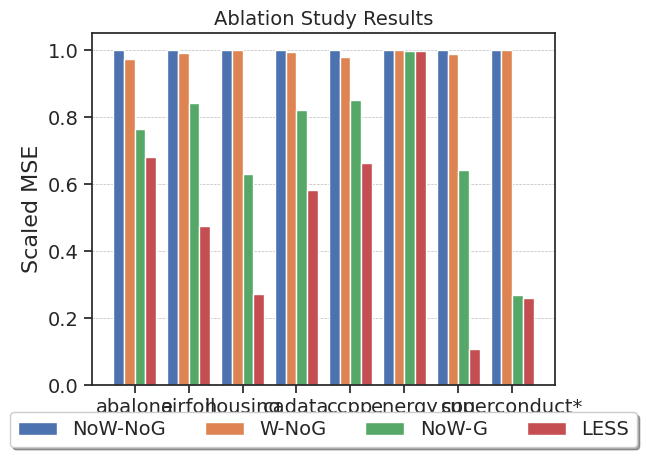

Here is the Python script that generated this plot:
# %%
import numpy as np
import matplotlib.pyplot as plt
import seaborn as sns
from seaborn.palettes import color_palette

sns.set_theme(style='whitegrid', color_codes=True)
sns.set_style('ticks')
bar_colors=sns.color_palette()

SMALL_SIZE = 14
MEDIUM_SIZE = 16
BIGGER_SIZE = 20

plt.rc('font', size=SMALL_SIZE)          # controls default text sizes
plt.rc('axes', titlesize=SMALL_SIZE)     # fontsize of the axes title
plt.rc('axes', labelsize=MEDIUM_SIZE)    # fontsize of the x and y labels
plt.rc('xtick', labelsize=SMALL_SIZE)    # fontsize of the tick labels
plt.rc('ytick', labelsize=SMALL_SIZE)    # fontsize of the tick labels
plt.rc('legend', fontsize=SMALL_SIZE)    # legend fontsize
plt.rc('figure', titlesize=BIGGER_SIZE)  # fontsize of the figure title

# %%

# Superconduct failed without a global function.
# So, it is set to 1.0 for the first two cases

data = np. array([[0.6313, 0.6145, 0.4818, 0.4303],
    [0.5812, 0.5759, 0.4899, 0.2760],
    [0.4602, 0.4601, 0.2901, 0.1246],
    [0.4426, 0.4395, 0.3639, 0.2581],
    [0.0838, 0.0820, 0.0714, 0.0556],
    [1.0043, 1.0041, 1.0002, 1.0002],
    [0.4503, 0.4451, 0.2888, 0.0489],
    [1.0000, 1.0000, 0.2699, 0.2610]])

data = data / np.max(data, axis=1).reshape(-1,1)

length = len(data)

x_labels = ['abalone', 'airfoil', 'housing', 'cadata', 'ccpp', 
            'energy', 'cpu', 'superconduct*']


# Set plot parameters
fig, ax = plt.subplots()
width = 0.20 # width of bar
x = np.arange(length)

# palette = iter(bar_colors[len(bar_colors):0:-1]) # reversed colors
palette = iter(bar_colors)

ax.bar(x, data[:,0], width, color=next(palette), label='NoW-NoG')
ax.bar(x + width, data[:,1], width, color=next(palette), label='W-NoG')
ax.bar(x + (2 * width), data[:,2], width, color=next(palette), label='NoW-G')
ax.bar(x + (3 * width), data[:,3], width, color=next(palette), label='LESS')

ax.set_ylabel('Scaled MSE')
# ax.set_ylim([0.0, 1.0])
ax.set_xticks(x + width + width/2)
ax.set_xticklabels(x_labels)
# ax.set_xlabel('Problems')
ax.set_title('Ablation Study Results')
ax.legend(loc='upper center', bbox_to_anchor=(0.5, -0.05),
          fancybox=True, shadow=True, ncol=5)
plt.grid(True, 'major', 'y', ls='--', lw=.5, c='k', alpha=.3)

fig.tight_layout()
plt.show()
# %%
